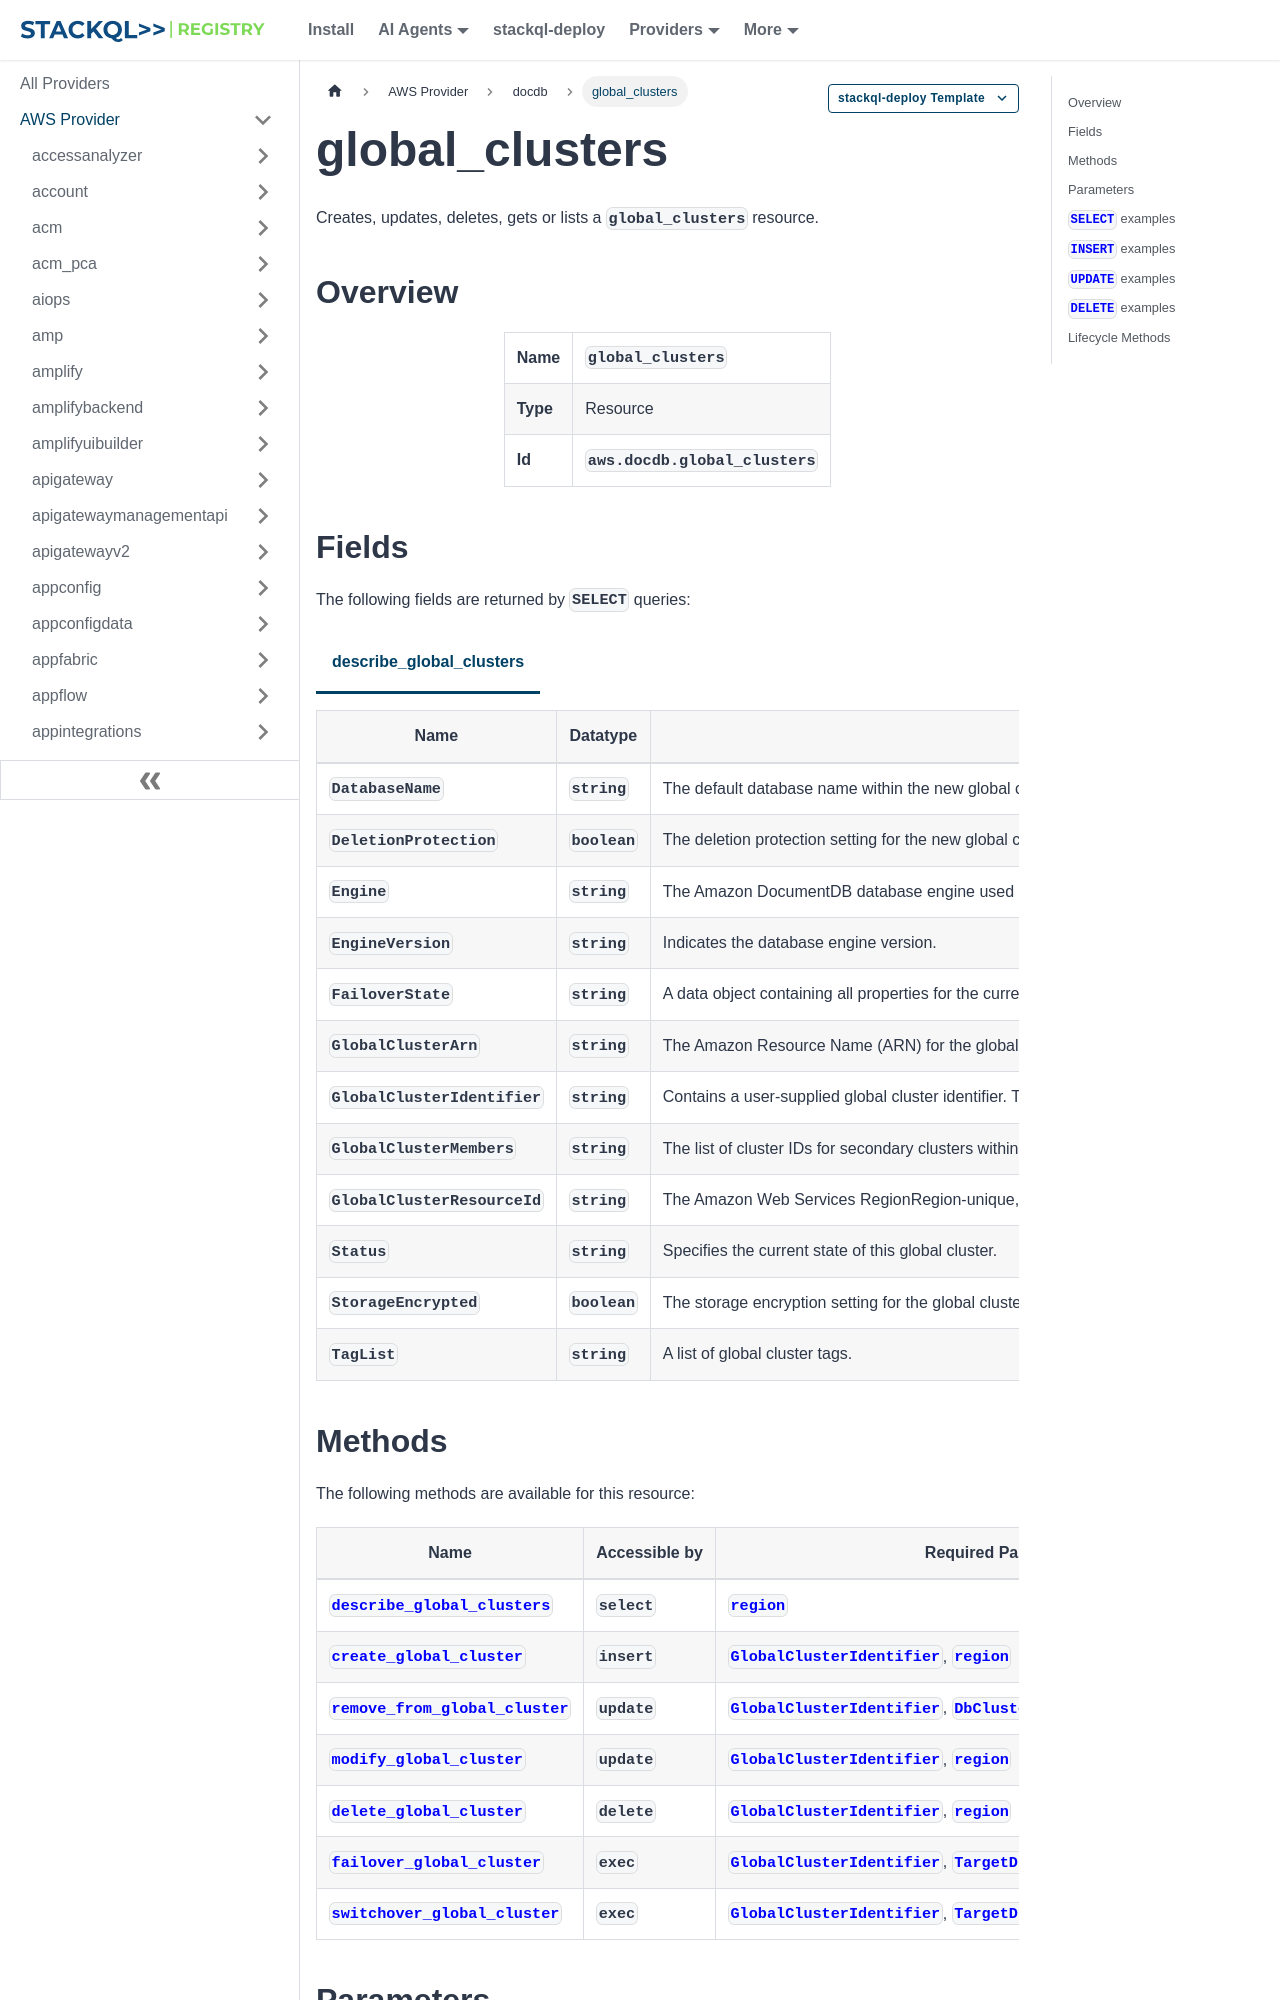

repository: stackql-registry/stackql-provider-aws · page: services/docdb/global_clusters.html · generator: docusaurus

--- 
title: global_clusters
hide_title: false
hide_table_of_contents: false
keywords:
  - global_clusters
  - docdb
  - aws
  - infrastructure-as-code
  - configuration-as-data
  - cloud inventory
description: Query, deploy and manage aws resources using SQL
custom_edit_url: null
image: /img/stackql-aws-provider-featured-image.png
---

import CopyableCode from '@site/src/components/CopyableCode/CopyableCode';
import CodeBlock from '@theme/CodeBlock';
import Tabs from '@theme/Tabs';
import TabItem from '@theme/TabItem';

Creates, updates, deletes, gets or lists a <code>global_clusters</code> resource.

## Overview
<table><tbody>
<tr><td><b>Name</b></td><td><CopyableCode code="global_clusters" /></td></tr>
<tr><td><b>Type</b></td><td>Resource</td></tr>
<tr><td><b>Id</b></td><td><CopyableCode code="aws.docdb.global_clusters" /></td></tr>
</tbody></table>

## Fields

The following fields are returned by `SELECT` queries:

<Tabs
    defaultValue="describe_global_clusters"
    values={[
        { label: 'describe_global_clusters', value: 'describe_global_clusters' }
    ]}
>
<TabItem value="describe_global_clusters">

<table>
<thead>
    <tr>
    <th>Name</th>
    <th>Datatype</th>
    <th>Description</th>
    </tr>
</thead>
<tbody>
<tr>
    <td><CopyableCode code="DatabaseName" /></td>
    <td><code>string</code></td>
    <td>The default database name within the new global cluster.</td>
</tr>
<tr>
    <td><CopyableCode code="DeletionProtection" /></td>
    <td><code>boolean</code></td>
    <td>The deletion protection setting for the new global cluster.</td>
</tr>
<tr>
    <td><CopyableCode code="Engine" /></td>
    <td><code>string</code></td>
    <td>The Amazon DocumentDB database engine used by the global cluster.</td>
</tr>
<tr>
    <td><CopyableCode code="EngineVersion" /></td>
    <td><code>string</code></td>
    <td>Indicates the database engine version.</td>
</tr>
<tr>
    <td><CopyableCode code="FailoverState" /></td>
    <td><code>string</code></td>
    <td>A data object containing all properties for the current state of an in-process or pending switchover or failover process for this global cluster. This object is empty unless the SwitchoverGlobalCluster or FailoverGlobalCluster operation was called on this global cluster.</td>
</tr>
<tr>
    <td><CopyableCode code="GlobalClusterArn" /></td>
    <td><code>string</code></td>
    <td>The Amazon Resource Name (ARN) for the global cluster.</td>
</tr>
<tr>
    <td><CopyableCode code="GlobalClusterIdentifier" /></td>
    <td><code>string</code></td>
    <td>Contains a user-supplied global cluster identifier. This identifier is the unique key that identifies a global cluster.</td>
</tr>
<tr>
    <td><CopyableCode code="GlobalClusterMembers" /></td>
    <td><code>string</code></td>
    <td>The list of cluster IDs for secondary clusters within the global cluster. Currently limited to one item.</td>
</tr>
<tr>
    <td><CopyableCode code="GlobalClusterResourceId" /></td>
    <td><code>string</code></td>
    <td>The Amazon Web Services RegionRegion-unique, immutable identifier for the global database cluster. This identifier is found in CloudTrail log entries whenever the KMS customer master key (CMK) for the cluster is accessed.</td>
</tr>
<tr>
    <td><CopyableCode code="Status" /></td>
    <td><code>string</code></td>
    <td>Specifies the current state of this global cluster.</td>
</tr>
<tr>
    <td><CopyableCode code="StorageEncrypted" /></td>
    <td><code>boolean</code></td>
    <td>The storage encryption setting for the global cluster.</td>
</tr>
<tr>
    <td><CopyableCode code="TagList" /></td>
    <td><code>string</code></td>
    <td>A list of global cluster tags.</td>
</tr>
</tbody>
</table>
</TabItem>
</Tabs>
